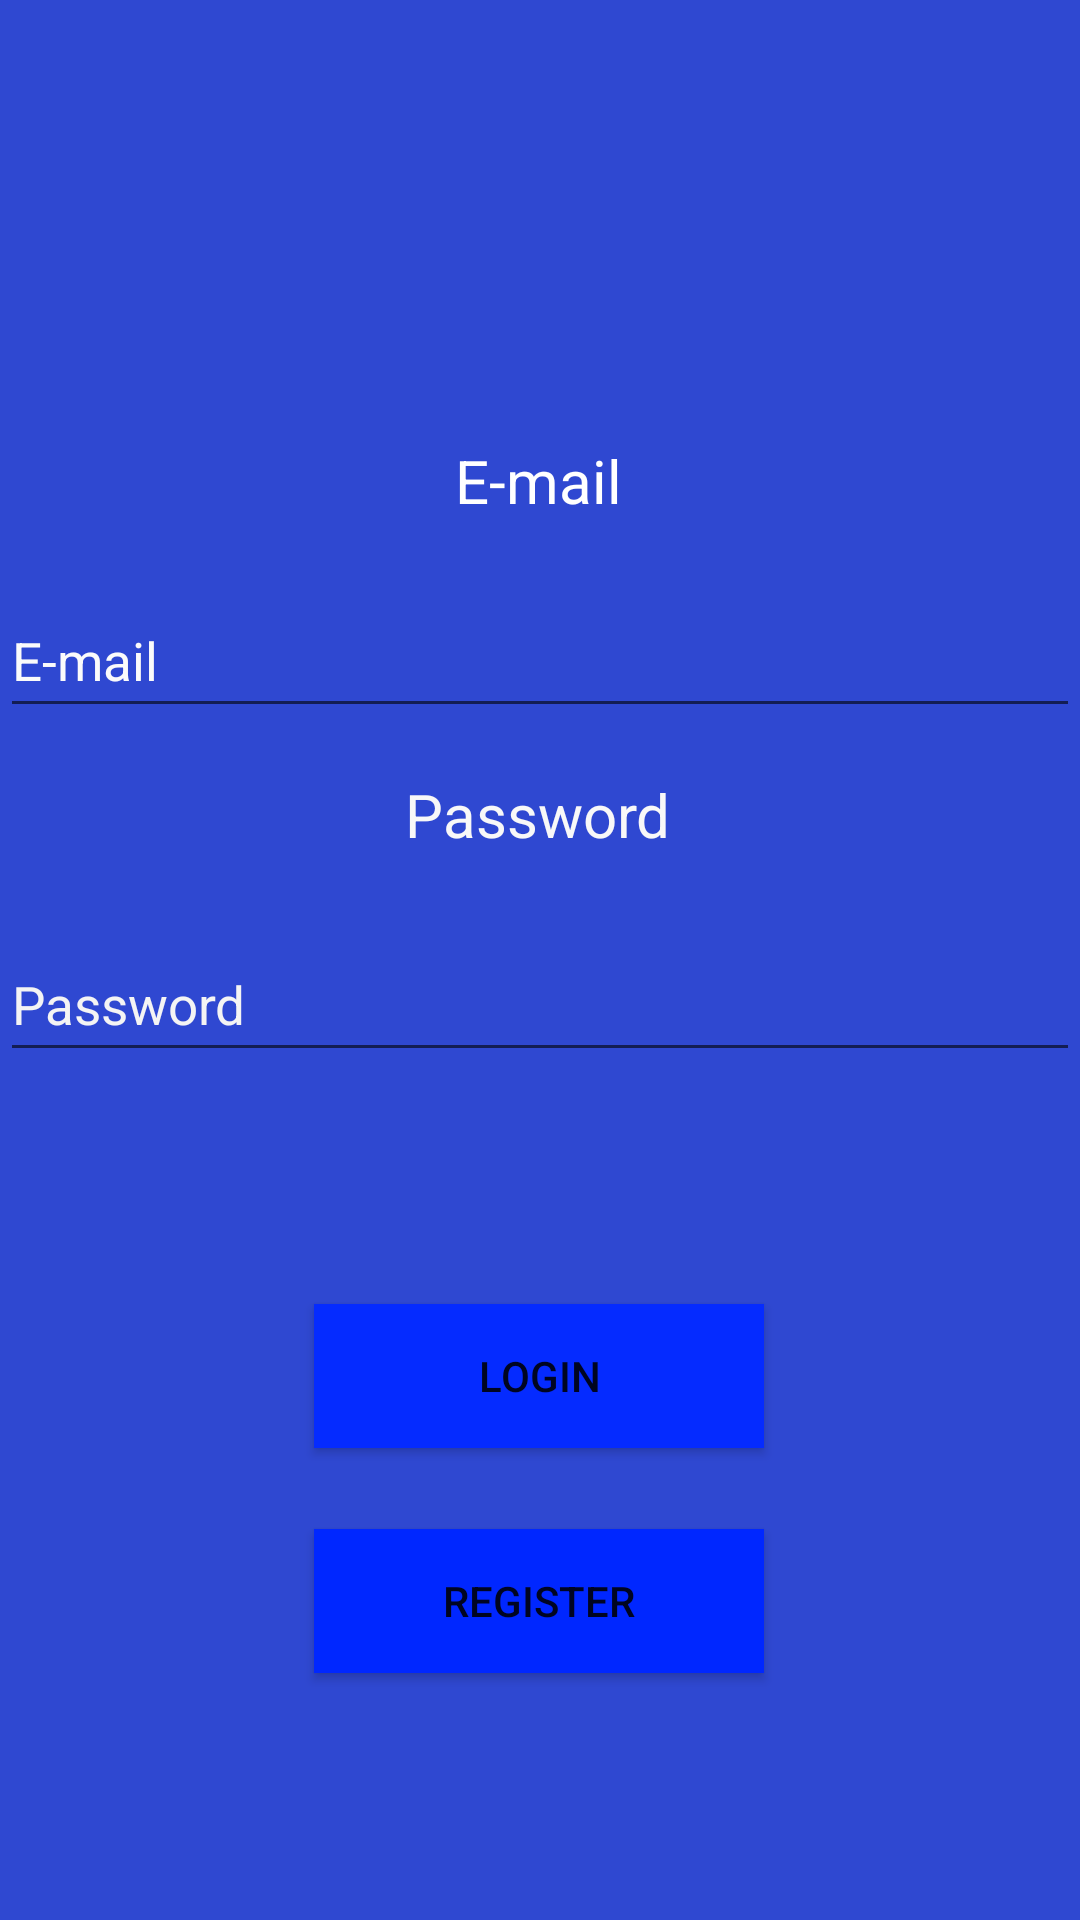

Write the Android layout XML for this screen, with the resource values it uses.
<!-- AndroidManifest.xml: application theme Theme.OrvosiDataPicker -->
<!-- res/layout/activity_main.xml -->
<?xml version="1.0" encoding="utf-8"?>
<androidx.constraintlayout.widget.ConstraintLayout xmlns:android="http://schemas.android.com/apk/res/android"
    xmlns:app="http://schemas.android.com/apk/res-auto"
    xmlns:tools="http://schemas.android.com/tools"
    android:layout_width="match_parent"
    android:layout_height="match_parent"
    android:background="#2F48D1"
    tools:context=".MainActivity">

    
    <TextView
        android:id="@+id/emailTextView"
        android:layout_width="wrap_content"
        android:layout_height="wrap_content"
        android:text="@string/e_mail"
        android:textColor="#FFFFFF"
        android:textSize="20sp"
        app:layout_constraintBottom_toTopOf="@+id/editTextEmail"
        app:layout_constraintEnd_toEndOf="parent"
        app:layout_constraintHorizontal_bias="0.498"
        app:layout_constraintStart_toStartOf="parent"
        app:layout_constraintTop_toTopOf="parent"
        app:layout_constraintVertical_bias="0.874" />

    <EditText
        android:id="@+id/editTextEmail"
        android:layout_width="match_parent"
        android:layout_height="wrap_content"
        android:autofillHints="emailAddress"
        android:textSize="17.5sp"
        android:hint="@string/e_mail"
        android:inputType="textEmailAddress"
        android:minHeight="48dp"
        android:textColor="#FFFFFF"
        android:textColorHighlight="#FAF4F4"
        android:textColorHint="#FBFBFB"
        android:textColorLink="#FBFBFB"
        app:layout_constraintBottom_toBottomOf="parent"
        app:layout_constraintEnd_toEndOf="parent"
        app:layout_constraintHorizontal_bias="0.0"
        app:layout_constraintStart_toStartOf="parent"
        app:layout_constraintTop_toTopOf="parent"
        app:layout_constraintVertical_bias="0.329"
        tools:ignore="DuplicateSpeakableTextCheck" />

    
    <TextView
        android:id="@+id/passwordTextView"
        android:layout_width="wrap_content"
        android:layout_height="wrap_content"
        android:text="@string/password"
        android:textColor="#F8F8F8"
        android:textSize="20sp"
        app:layout_constraintBottom_toTopOf="@+id/editTextPassword"
        app:layout_constraintEnd_toEndOf="parent"
        app:layout_constraintHorizontal_bias="0.498"
        app:layout_constraintStart_toStartOf="parent"
        app:layout_constraintTop_toTopOf="parent"
        app:layout_constraintVertical_bias="0.914" />

    <EditText
        android:id="@+id/editTextPassword"
        android:layout_width="match_parent"
        android:layout_height="wrap_content"
        android:layout_marginBottom="150dp"
        android:autofillHints="password"
        android:textSize="17.5sp"
        android:hint="@string/password"
        android:inputType="textPassword"
        android:minHeight="48dp"
        android:textColor="#FFFFFF"
        android:textColorHighlight="#FFFFFF"
        android:textColorHint="#F4F4F4"
        android:textColorLink="#FFFFFF"
        app:layout_constraintBottom_toBottomOf="parent"
        app:layout_constraintEnd_toEndOf="parent"
        app:layout_constraintHorizontal_bias="0.0"
        app:layout_constraintStart_toStartOf="parent"
        app:layout_constraintTop_toBottomOf="@+id/editTextEmail"
        app:layout_constraintVertical_bias="0.335"
        tools:ignore="DuplicateSpeakableTextCheck" />

    
    <Button
        android:id="@+id/loginButton"
        android:layout_width="150dp"
        android:layout_height="wrap_content"
        android:background="#052BFF"
        android:onClick="login"
        android:text="@string/login"
        app:layout_constraintBottom_toBottomOf="parent"
        app:layout_constraintEnd_toEndOf="parent"
        app:layout_constraintHorizontal_bias="0.498"
        app:layout_constraintStart_toStartOf="parent"
        app:layout_constraintTop_toBottomOf="@+id/editTextPassword"
        app:layout_constraintVertical_bias="0.33"
        tools:ignore="UsingOnClickInXml" />

    
    <Button
        android:id="@+id/registerButton"
        android:layout_width="150dp"
        android:layout_height="wrap_content"
        android:background="#0027FF"
        android:onClick="register"
        android:text="@string/register"
        app:layout_constraintBottom_toBottomOf="parent"
        app:layout_constraintEnd_toEndOf="parent"
        app:layout_constraintHorizontal_bias="0.498"
        app:layout_constraintStart_toStartOf="parent"
        app:layout_constraintTop_toBottomOf="@id/loginButton"
        app:layout_constraintVertical_bias="0.248"
        tools:ignore="UsingOnClickInXml" />


</androidx.constraintlayout.widget.ConstraintLayout>
<!-- resources referenced by this layout -->
<resources>
  <string name="e_mail">E-mail</string>
  <string name="login">Login</string>
  <string name="password">Password</string>
  <string name="register">Register</string>
  <style name="Theme.OrvosiDataPicker" parent="Theme.MaterialComponents.DayNight.DarkActionBar">
          
          <item name="colorPrimary">@color/blue</item>
          <item name="colorPrimaryVariant">@color/purple_700</item>
          <item name="colorOnPrimary">@color/white</item>
          
          <item name="colorSecondary">@color/teal_200</item>
          <item name="colorSecondaryVariant">@color/teal_700</item>
          <item name="colorOnSecondary">@color/black</item>
          
          <item name="android:statusBarColor" tools:targetApi="l">?attr/colorPrimaryVariant</item>
          
      </style>
  <color name="blue">#2196F3</color>
  <color name="purple_700">#2196F3</color>
  <color name="white">#FFFFFFFF</color>
  <color name="teal_200">#FF03DAC5</color>
  <color name="teal_700">#FF018786</color>
  <color name="black">#FF000000</color>
</resources>
